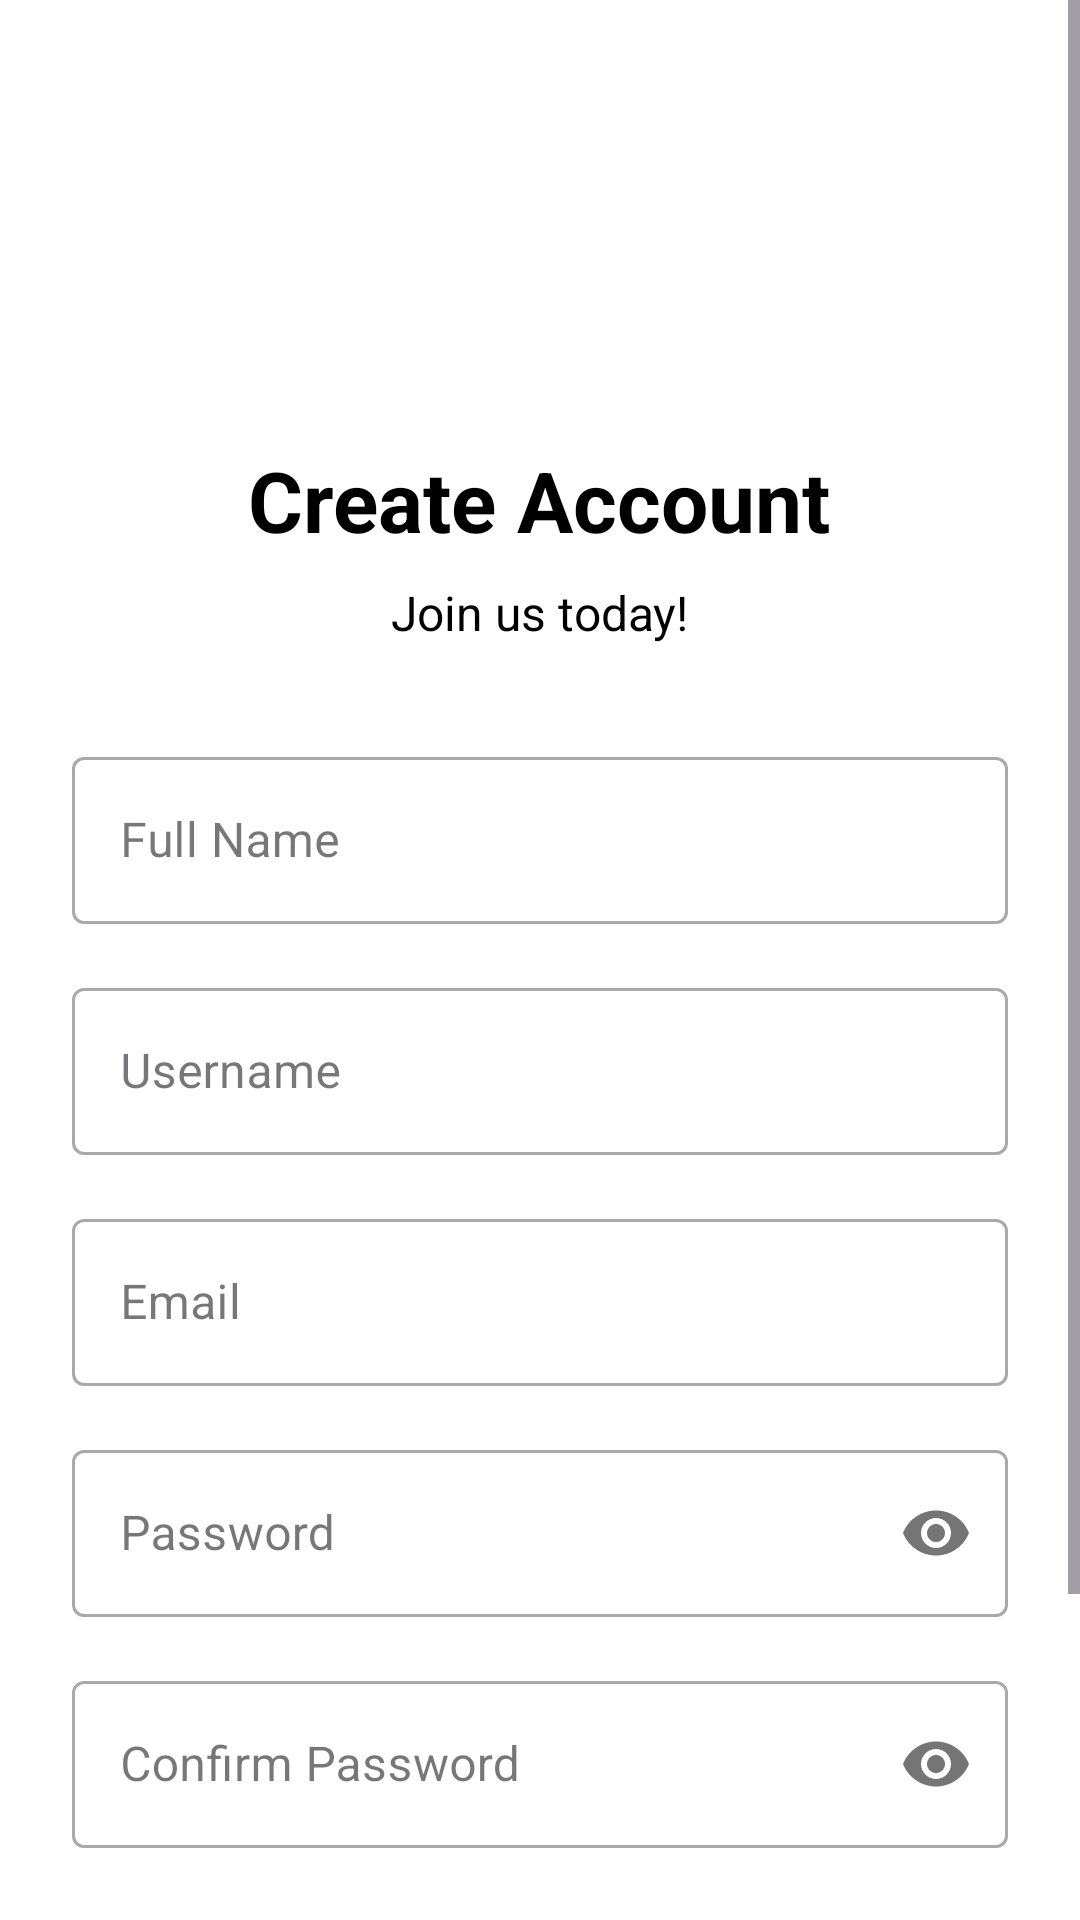

The Android layout XML behind this screen, and the referenced resources:
<!-- AndroidManifest.xml: activity theme Base.Theme.VenlitGeneXombieV2 -->
<!-- res/layout/activity_register.xml -->
<?xml version="1.0" encoding="utf-8"?>
<ScrollView xmlns:android="http://schemas.android.com/apk/res/android"
    xmlns:app="http://schemas.android.com/apk/res-auto"
    android:layout_width="match_parent"
    android:layout_height="match_parent"
    android:fillViewport="true"
    android:background="@color/white">

    <LinearLayout
        android:layout_width="match_parent"
        android:layout_height="wrap_content"
        android:orientation="vertical"
        android:padding="24dp"
        android:gravity="center">

        
        <ImageView
            android:layout_width="100dp"
            android:layout_height="100dp"
            android:layout_marginBottom="24dp"
            android:src="@drawable/android_servive"
            android:contentDescription="App Logo" />

        <TextView
            android:layout_width="wrap_content"
            android:layout_height="wrap_content"
            android:text="Create Account"
            android:textSize="28sp"
            android:textStyle="bold"
            android:textColor="@color/black"
            android:layout_marginBottom="8dp" />

        <TextView
            android:layout_width="wrap_content"
            android:layout_height="wrap_content"
            android:text="Join us today!"
            android:textSize="16sp"
            android:textColor="@color/black"
            android:layout_marginBottom="32dp" />

        
        <com.google.android.material.textfield.TextInputLayout
            android:layout_width="match_parent"
            android:layout_height="wrap_content"
            android:layout_marginBottom="16dp"
            style="@style/Widget.MaterialComponents.TextInputLayout.OutlinedBox">

            <com.google.android.material.textfield.TextInputEditText
                android:id="@+id/etFullName"
                android:layout_width="match_parent"
                android:layout_height="wrap_content"
                android:hint="Full Name"
                android:inputType="textPersonName"
                android:maxLines="1" />

        </com.google.android.material.textfield.TextInputLayout>

        <com.google.android.material.textfield.TextInputLayout
            android:layout_width="match_parent"
            android:layout_height="wrap_content"
            android:layout_marginBottom="16dp"
            style="@style/Widget.MaterialComponents.TextInputLayout.OutlinedBox">

            <com.google.android.material.textfield.TextInputEditText
                android:id="@+id/etUsername"
                android:layout_width="match_parent"
                android:layout_height="wrap_content"
                android:hint="Username"
                android:inputType="text"
                android:maxLines="1" />

        </com.google.android.material.textfield.TextInputLayout>

        <com.google.android.material.textfield.TextInputLayout
            android:layout_width="match_parent"
            android:layout_height="wrap_content"
            android:layout_marginBottom="16dp"
            style="@style/Widget.MaterialComponents.TextInputLayout.OutlinedBox">

            <com.google.android.material.textfield.TextInputEditText
                android:id="@+id/etEmail"
                android:layout_width="match_parent"
                android:layout_height="wrap_content"
                android:hint="Email"
                android:inputType="textEmailAddress"
                android:maxLines="1" />

        </com.google.android.material.textfield.TextInputLayout>

        <com.google.android.material.textfield.TextInputLayout
            android:layout_width="match_parent"
            android:layout_height="wrap_content"
            android:layout_marginBottom="16dp"
            style="@style/Widget.MaterialComponents.TextInputLayout.OutlinedBox"
            app:passwordToggleEnabled="true">

            <com.google.android.material.textfield.TextInputEditText
                android:id="@+id/etPassword"
                android:layout_width="match_parent"
                android:layout_height="wrap_content"
                android:hint="Password"
                android:inputType="textPassword"
                android:maxLines="1" />

        </com.google.android.material.textfield.TextInputLayout>

        <com.google.android.material.textfield.TextInputLayout
            android:layout_width="match_parent"
            android:layout_height="wrap_content"
            android:layout_marginBottom="24dp"
            style="@style/Widget.MaterialComponents.TextInputLayout.OutlinedBox"
            app:passwordToggleEnabled="true">

            <com.google.android.material.textfield.TextInputEditText
                android:id="@+id/etConfirmPassword"
                android:layout_width="match_parent"
                android:layout_height="wrap_content"
                android:hint="Confirm Password"
                android:inputType="textPassword"
                android:maxLines="1" />

        </com.google.android.material.textfield.TextInputLayout>

        
        <com.google.android.material.button.MaterialButton
            android:id="@+id/btnRegister"
            android:layout_width="match_parent"
            android:layout_height="56dp"
            android:text="REGISTER"
            android:textSize="16sp"
            android:textStyle="bold"
            android:layout_marginBottom="16dp"
            style="@style/Widget.MaterialComponents.Button" />

        
        <LinearLayout
            android:layout_width="wrap_content"
            android:layout_height="wrap_content"
            android:orientation="horizontal"
            android:layout_marginTop="16dp">

            <TextView
                android:layout_width="wrap_content"
                android:layout_height="wrap_content"
                android:text="Already have an account? "
                android:textSize="14sp"
                android:textColor="@color/black" />

            <TextView
                android:id="@+id/tvLogin"
                android:layout_width="wrap_content"
                android:layout_height="wrap_content"
                android:text="Login here"
                android:textSize="14sp"
                android:textStyle="bold"
                android:textColor="@color/black"
                android:clickable="true"
                android:focusable="true" />

        </LinearLayout>

    </LinearLayout>

</ScrollView>
<!-- resources referenced by this layout -->
<resources>
  <style name="Base.Theme.VenlitGeneXombieV2" parent="Theme.Material3.DayNight.NoActionBar">
          
          
      </style>
  <!-- not gathered from this repository: default colours our renderer supplied (Android Studio template values) -->
  <color name="black">#FF000000</color>
  <color name="white">#FFFFFFFF</color>
</resources>
